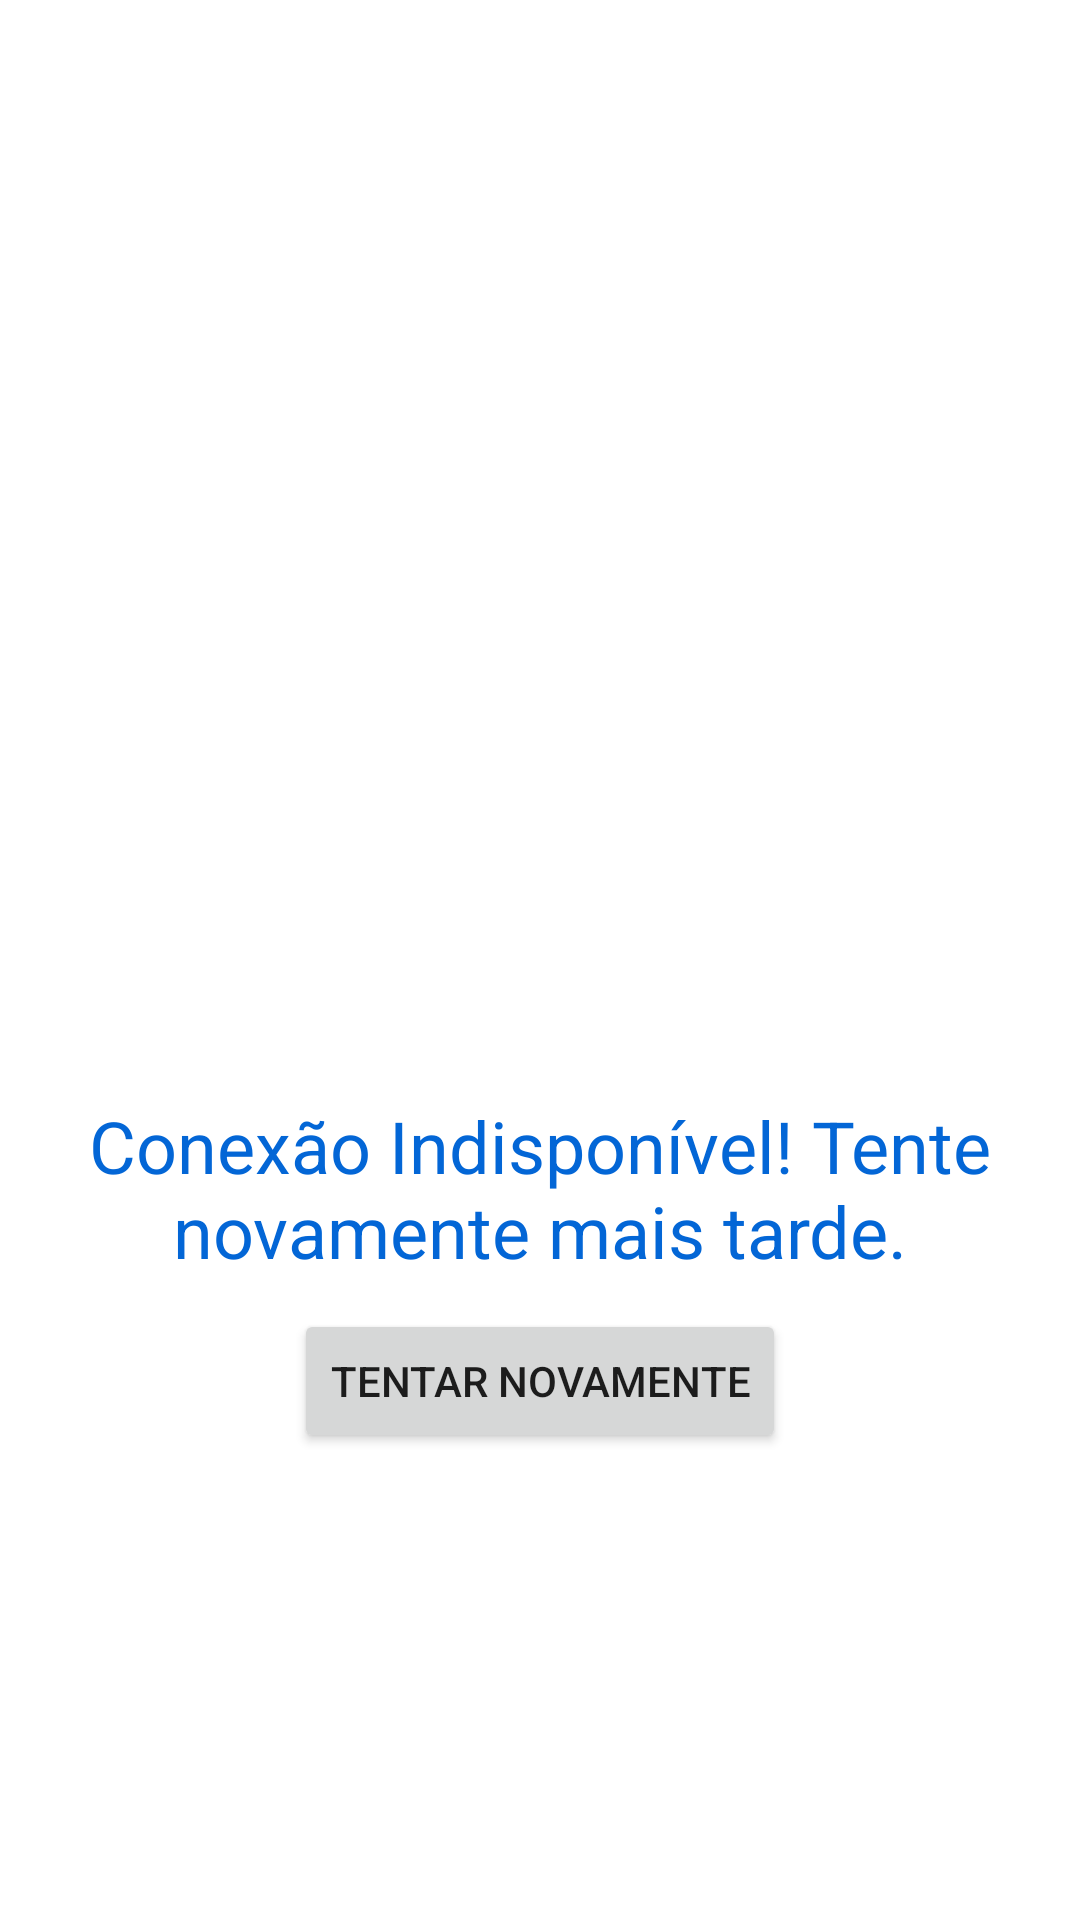

Layout XML and referenced resources for this Android screen:
<!-- AndroidManifest.xml: application theme Theme.JavaPop -->
<!-- res/layout/inflater_error.xml -->
<?xml version="1.0" encoding="utf-8"?>
<LinearLayout xmlns:android="http://schemas.android.com/apk/res/android"
    android:orientation="vertical" android:layout_width="match_parent"
    android:layout_height="match_parent"
    android:gravity="center"
    android:background="#fff"
    android:id="@+id/main">

    <ImageView
        android:id="@+id/imgError"
        android:layout_width="200dp"
        android:layout_height="200dp"
        android:src="@drawable/ic_network"
        android:contentDescription="@string/descriptionIconNetwork"/>
    <TextView
        android:layout_width="match_parent"
        android:layout_height="wrap_content"
        android:id="@+id/txtErrorMessage"
        android:text="@string/error_network"
        android:gravity="center"
        android:textSize="@dimen/text24Dimen"
        android:textColor="@color/titleColor"
        android:layout_margin="10dp"/>
    <Button
        android:layout_width="wrap_content"
        android:layout_height="wrap_content"
        android:id="@+id/btnRetry"
        android:text="@string/str_retry"/>

</LinearLayout>
<!-- resources referenced by this layout -->
<resources>
  <color name="titleColor">#0366d6</color>
  <dimen name="text24Dimen">24sp</dimen>
  <string name="descriptionIconNetwork">Network</string>
  <string name="error_network"> Conexão Indisponível! Tente novamente mais tarde.</string>
  <string name="str_retry">Tentar Novamente</string>
  <style name="Theme.JavaPop" parent="Theme.MaterialComponents.DayNight.DarkActionBar">
          
          <item name="colorPrimary">@color/purple_500</item>
          <item name="colorPrimaryVariant">@color/purple_700</item>
          <item name="colorOnPrimary">@color/white</item>
          
          <item name="colorSecondary">@color/teal_200</item>
          <item name="colorSecondaryVariant">@color/teal_700</item>
          <item name="colorOnSecondary">@color/black</item>
          
          <item name="android:statusBarColor" tools:targetApi="l">?attr/colorPrimaryVariant</item>
          
      </style>
  <color name="purple_500">#FF6200EE</color>
  <color name="purple_700">#FF3700B3</color>
  <color name="white">#FFFFFFFF</color>
  <color name="teal_200">#FF03DAC5</color>
  <color name="teal_700">#FF018786</color>
  <color name="black">#FF000000</color>
</resources>
